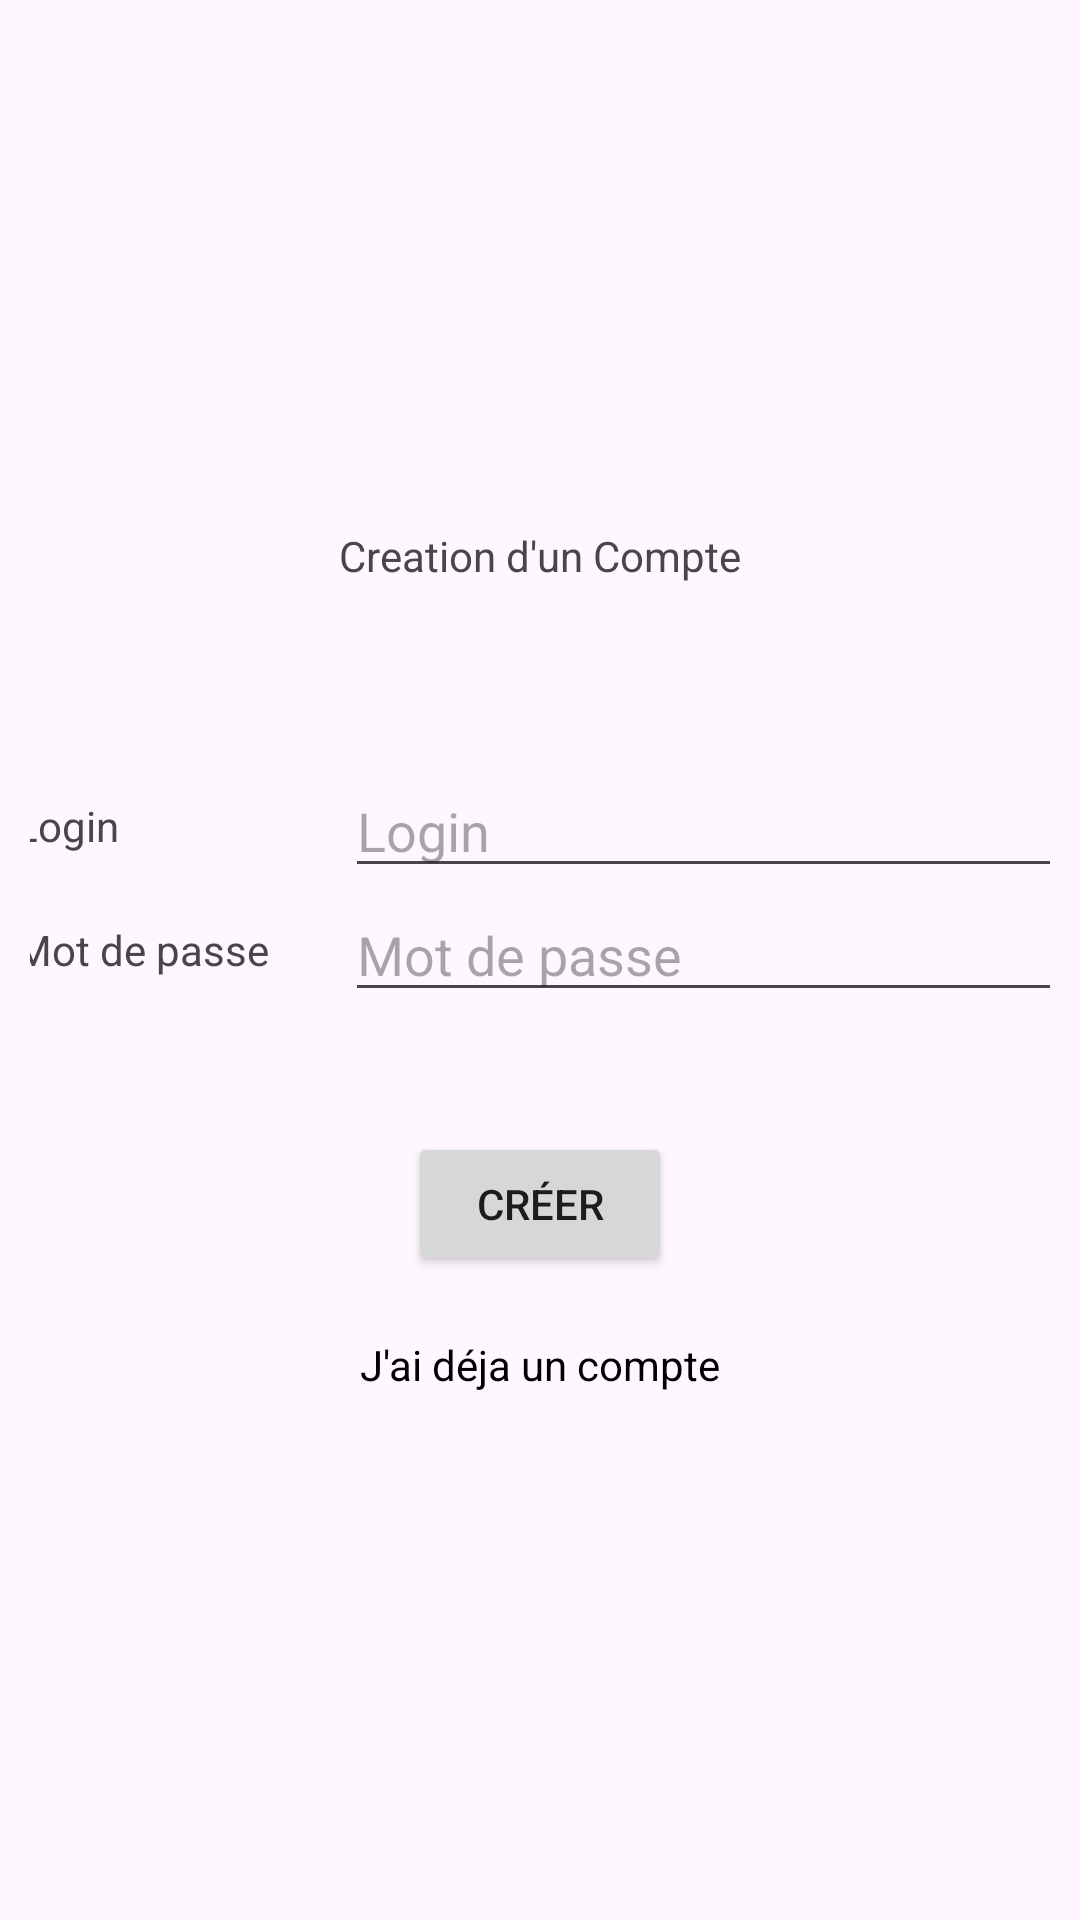

Write the Android layout XML for this screen, with the resource values it uses.
<!-- AndroidManifest.xml: application theme Theme.TP_dev_mobile -->
<!-- res/layout/activity_create_compte.xml -->
<?xml version="1.0" encoding="utf-8"?>
<androidx.constraintlayout.widget.ConstraintLayout xmlns:android="http://schemas.android.com/apk/res/android"
    xmlns:tools="http://schemas.android.com/tools"
    android:layout_width="match_parent"
    android:layout_height="match_parent"
    tools:context=".CreateCompteActivity">

    <LinearLayout
        android:paddingHorizontal="10dp"
        android:orientation="vertical"
        android:gravity="center"
        android:layout_width="match_parent"
        android:layout_height="match_parent">

        <TextView
            android:layout_marginBottom="60dp"
            android:layout_width="wrap_content"
            android:layout_height="wrap_content"
            android:text="Creation d'un Compte"/>

        <LinearLayout
            android:gravity="center"
            android:orientation="horizontal"
            android:layout_width="match_parent"
            android:layout_height="wrap_content">

            <TextView
                android:layout_marginHorizontal="10dp"
                android:layout_width="100dp"
                android:layout_height="wrap_content"
                android:text="@string/text_login"/>

            <EditText
                android:id="@+id/login"
                android:layout_width="250dp"
                android:layout_height="wrap_content"
                android:hint="@string/text_login"/>

        </LinearLayout>

        <LinearLayout
            android:gravity="center"
            android:orientation="horizontal"
            android:layout_width="match_parent"
            android:layout_height="wrap_content">

            <TextView
                android:layout_marginHorizontal="10dp"
                android:layout_width="100dp"
                android:layout_height="wrap_content"
                android:text="@string/text_password"/>

            <EditText
                android:id="@+id/password"
                android:layout_width="250dp"
                android:layout_height="wrap_content"
                android:hint="@string/text_password"/>

        </LinearLayout>

        <Button
            android:id="@+id/create"
            android:layout_marginTop="40dp"
            android:layout_marginHorizontal="10dp"
            android:layout_width="wrap_content"
            android:layout_height="wrap_content"
            android:text="Créer"/>

        <TextView
            android:id="@+id/haveAccount"
            android:textColor="@color/black"
            android:clickable="true"
            android:selectAllOnFocus="true"
            android:layout_marginTop="20dp"
            android:layout_marginHorizontal="10dp"
            android:layout_width="wrap_content"
            android:layout_height="wrap_content"
            android:text="J'ai déja un compte"
            android:focusable="true" />



    </LinearLayout>



</androidx.constraintlayout.widget.ConstraintLayout>
<!-- resources referenced by this layout -->
<resources>
  <color name="black">#FF000000</color>
  <string name="text_login">Login</string>
  <string name="text_password">Mot de passe</string>
  <style name="Theme.TP_dev_mobile" parent="Base.Theme.TP_dev_mobile" />
  <style name="Base.Theme.TP_dev_mobile" parent="Theme.Material3.DayNight">
          
          
      </style>
</resources>
